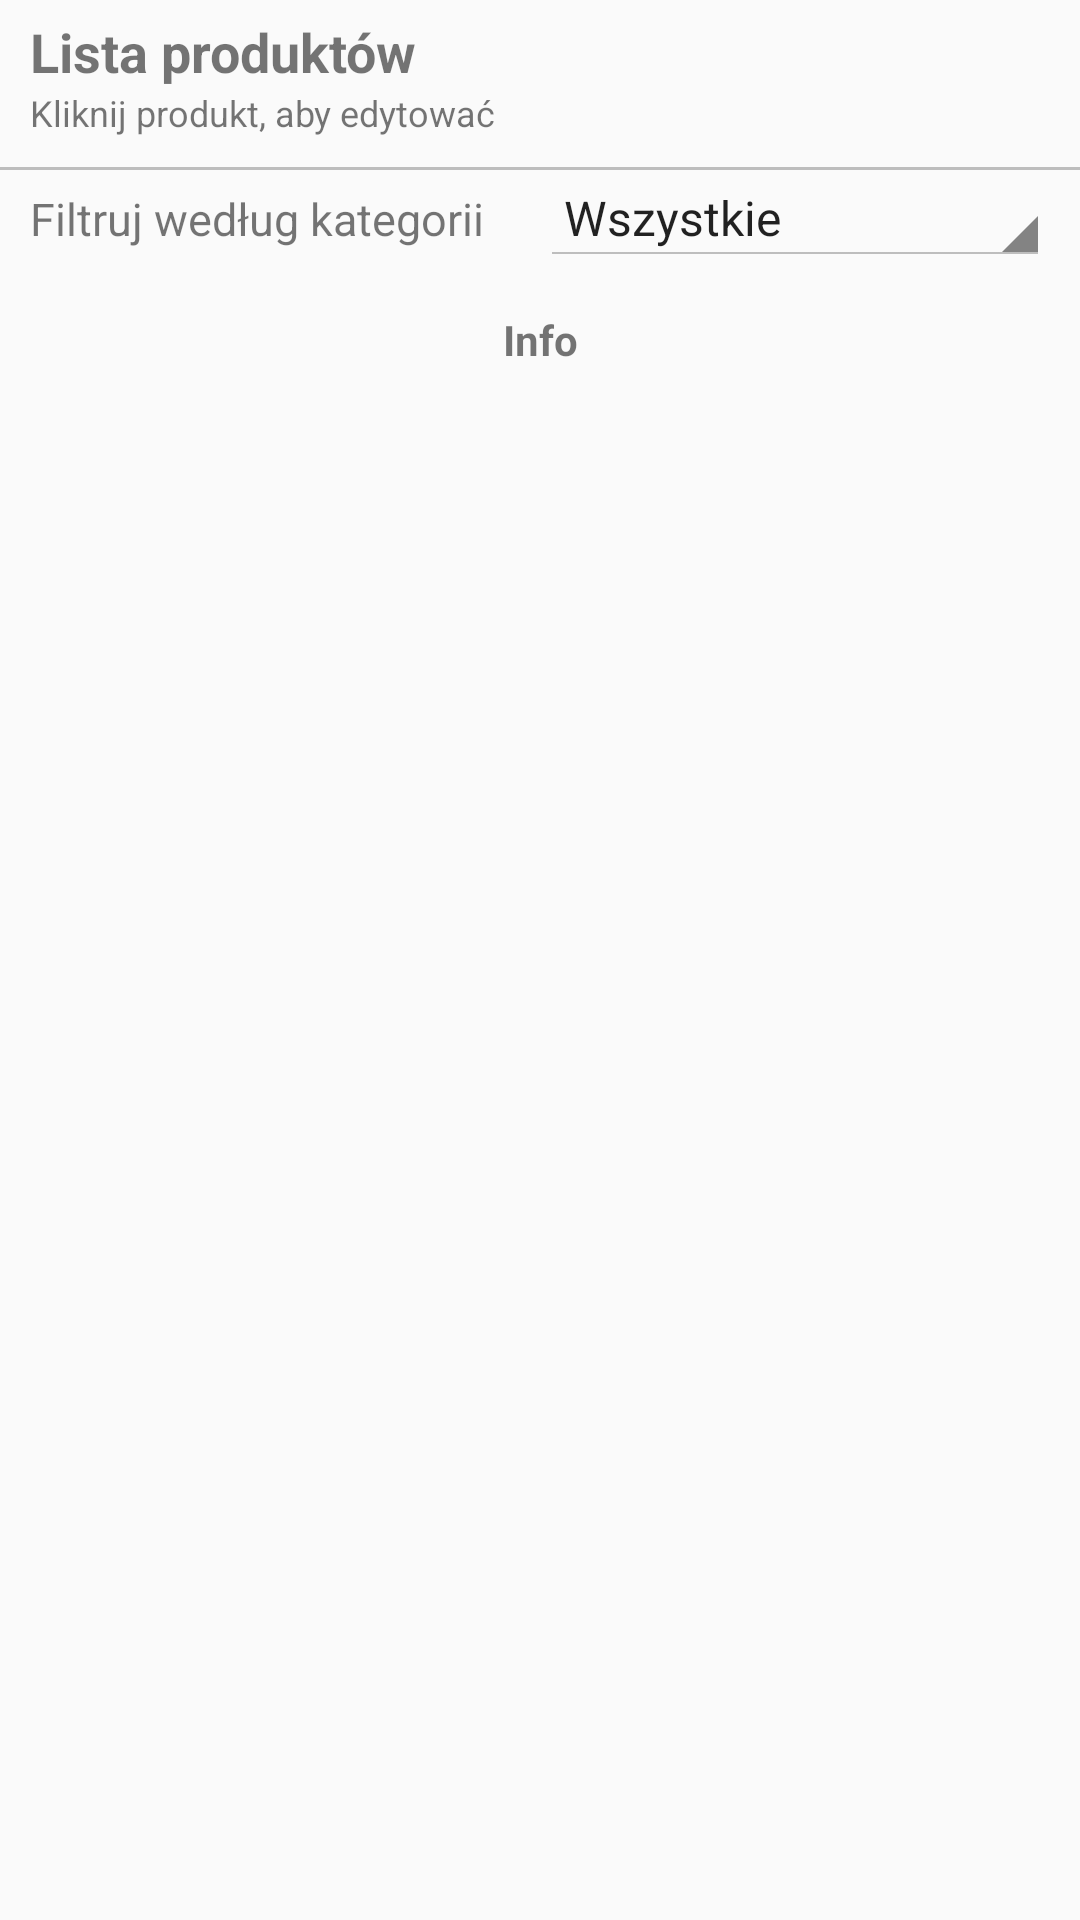

Android layout source for this screen:
<!-- AndroidManifest.xml: application theme AppTheme -->
<!-- res/layout/fragment_plist.xml -->
<?xml version="1.0" encoding="utf-8"?>
<LinearLayout xmlns:android="http://schemas.android.com/apk/res/android"
    xmlns:tools="http://schemas.android.com/tools"
    android:layout_width="match_parent"
    android:layout_height="match_parent"
    android:orientation="vertical"
    tools:context=".fragments.ProductListFrag">

    <TextView
        android:id="@+id/textView4"
        android:layout_width="match_parent"
        android:layout_height="wrap_content"
        android:layout_marginLeft="10dp"
        android:layout_marginTop="5dp"
        android:layout_marginRight="10dp"
        android:text="@string/prods_list"
        android:textSize="18sp"
        android:textStyle="bold" />

    <TextView
        android:id="@+id/textView3"
        android:layout_width="match_parent"
        android:layout_height="wrap_content"
        android:layout_marginLeft="10dp"
        android:layout_marginRight="10dp"
        android:layout_marginBottom="10dp"
        android:text="@string/info_click_to_edit"
        android:textSize="12sp" />

    <LinearLayout
        android:layout_width="match_parent"
        android:layout_height="1dp"
        android:background="@color/line_grey"
        android:orientation="vertical">
    </LinearLayout>

    <LinearLayout
        android:layout_width="match_parent"
        android:layout_height="wrap_content"
        android:layout_marginBottom="5dp"
        android:orientation="horizontal">

        <TextView
            android:id="@+id/textView5"
            android:layout_width="0dp"
            android:layout_height="wrap_content"
            android:layout_marginStart="10dp"
            android:layout_weight="1"
            android:text="@string/filtered_by_category"
            android:textSize="15sp" />

        <Spinner
            android:id="@+id/spFilter"
            style="@android:style/Widget.Holo.Light.Spinner"
            android:layout_width="0dp"
            android:layout_height="wrap_content"
            android:layout_marginEnd="10dp"
            android:layout_weight="1"
            android:entries="@array/filter"
            android:gravity="center" />
    </LinearLayout>

    <android.support.v7.widget.RecyclerView
        android:id="@+id/rvProdList"
        android:layout_width="match_parent"
        android:layout_height="wrap_content" />

    <TextView
        android:id="@+id/tvInfo"
        android:layout_width="match_parent"
        android:layout_height="wrap_content"
        android:layout_marginTop="10dp"
        android:gravity="center"
        android:text="@string/info"
        android:textStyle="bold" />
</LinearLayout>
<!-- resources referenced by this layout -->
<resources>
  <string-array name="filter">
          <item>Wszystkie</item>
          <item>Artykuły spożywcze</item>
          <item>Chemia gospodarcza</item>
          <item>Kosmetyki</item>
          <item>Dla dzieci</item>
          <item>Dla zwierząt</item>
          <item>Inne</item>
      </string-array>
  <color name="line_grey">#bdbdbd</color>
  <string name="filtered_by_category">Filtruj według kategorii</string>
  <string name="info">Info</string>
  <string name="info_click_to_edit">Kliknij produkt, aby edytować</string>
  <string name="prods_list">Lista produktów</string>
  <style name="AppTheme" parent="Theme.AppCompat.Light.DarkActionBar">
  
          
          <item name="colorPrimary">@color/colorPrimary</item>
          <item name="colorPrimaryDark">@color/colorPrimaryDark</item>
          <item name="colorAccent">@color/colorAccent</item>
      </style>
  <color name="colorPrimary">#9C27B0</color>
  <color name="colorPrimaryDark">#7B1FA2</color>
  <color name="colorAccent">#7C4DFF</color>
</resources>
